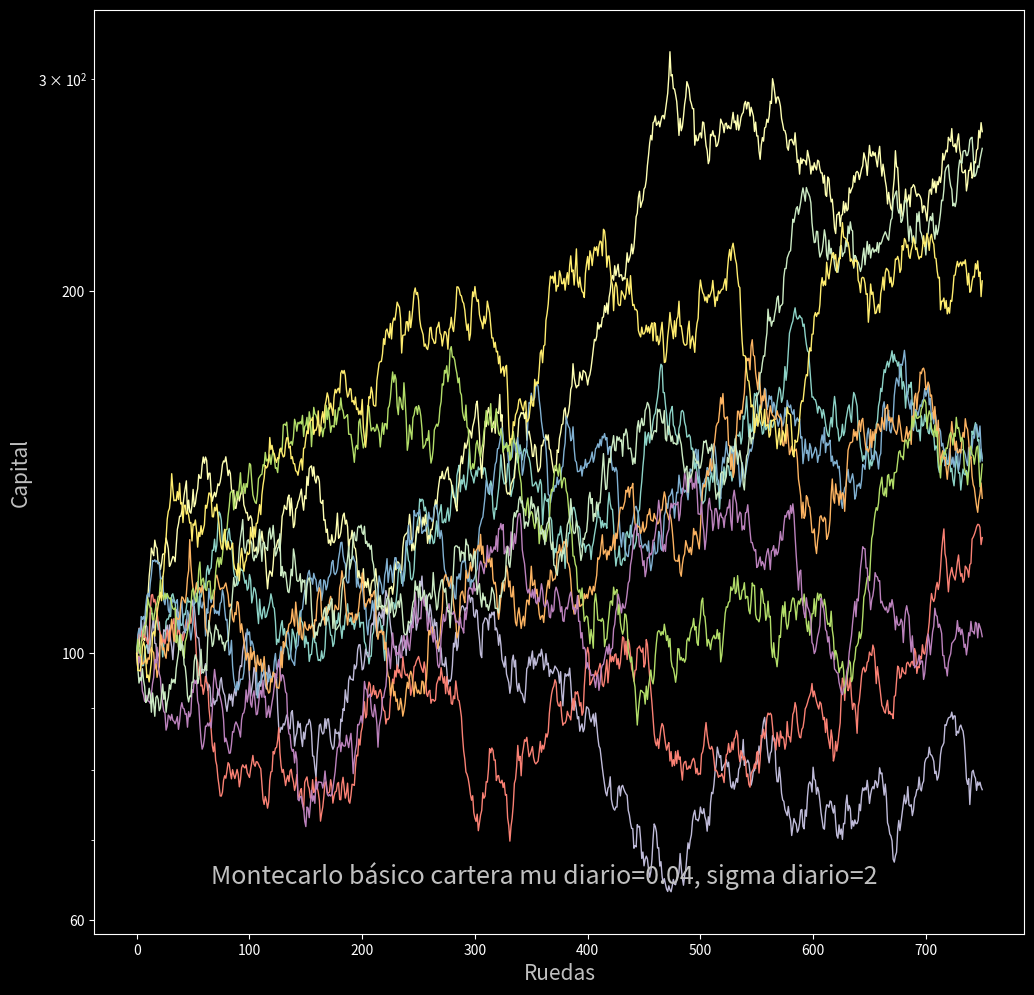

The script that saved this image:
import random, json, pandas as pd
import matplotlib.pyplot as plt, matplotlib.ticker as ticker

plt.style.use('dark_background')
fig, ax = plt.subplots(figsize=(12,12))

mu = 0.04  # media diaria del pct_change
sigma = 2 # Volatilidad diaria del pct_change
ruedas = 750
simulaciones = 10

capital = [[100] for i in range(simulaciones)]

for j in range(simulaciones):
    for i in range(ruedas):
        v = random.normalvariate(mu,sigma)
        capital[j].append(capital[j][i] * (1+v/100))
    ax.plot(capital[j], lw=1, alpha=1 )

ax.set_yscale('log')
ax.set_xlabel('Ruedas', fontsize=15, color='silver')
ax.set_ylabel('Capital', fontsize=15, color='silver')
ax.set_yticks([60, 100, 200])
ax.yaxis.set_major_formatter(ticker.FuncFormatter(lambda y, _: '{:g}'.format(y)))

fig.suptitle(f'Montecarlo básico cartera mu diario={mu}, sigma diario={sigma}',
             y=0.17, fontsize=18, color='silver')
plt.show()

df = pd.DataFrame(capital).round(2)
resumen = {}
resumen['minTemporal'] = df.min().min()
resumen['maxTemporal'] = df.max().max()
resumen['minFinal'] = df.transpose().iloc[-1:].squeeze().min()
resumen['maxFinal'] = df.transpose().iloc[-1:].squeeze().max()
resumen['medio'] = round(df.transpose().iloc[-1:].squeeze().mean(),2)
resumen['errorAbsMedia'] = round(resumen['medio'] * 1/(simulaciones**0.5),2)
print(json.dumps(resumen, indent=5))







